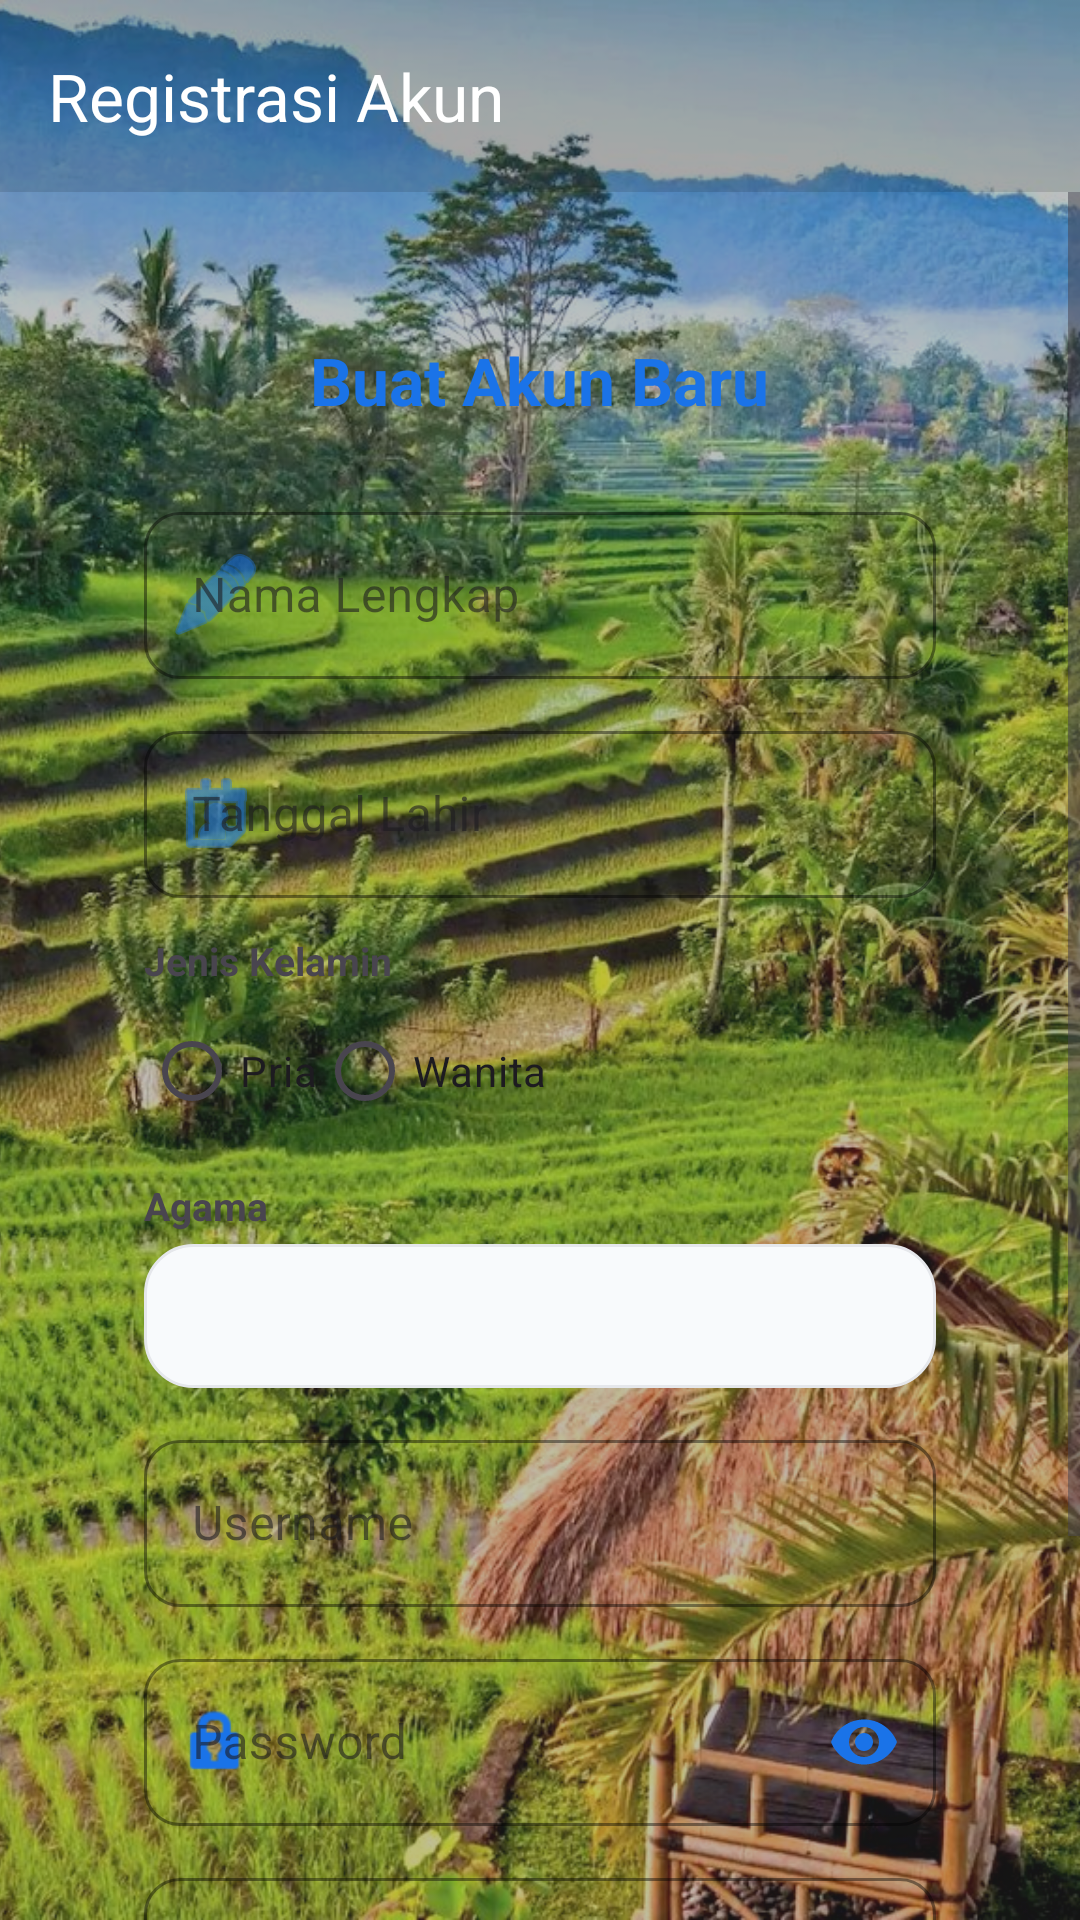

Android layout source for this screen:
<!-- AndroidManifest.xml: application theme Theme.Suciloyalty -->
<!-- res/layout/activity_register.xml -->
<?xml version="1.0" encoding="utf-8"?>
<androidx.constraintlayout.widget.ConstraintLayout xmlns:android="http://schemas.android.com/apk/res/android"
    xmlns:app="http://schemas.android.com/apk/res-auto"
    xmlns:tools="http://schemas.android.com/tools"
    android:layout_width="match_parent"
    android:layout_height="match_parent"
    tools:context=".pertemuan3.RegisterActivity">

    <ImageView
        android:layout_width="match_parent"
        android:layout_height="match_parent"
        android:scaleType="centerCrop"
        android:src="@drawable/bg_sawah"
        android:alpha="0.9" />

    <View
        android:layout_width="match_parent"
        android:layout_height="match_parent"
        android:background="#40000000" />

    <androidx.appcompat.widget.Toolbar
        android:id="@+id/toolbarRegister"
        android:layout_width="match_parent"
        android:layout_height="?attr/actionBarSize"
        android:background="#20000000"
        app:title="Registrasi Akun"
        app:titleTextColor="@color/white"
        app:layout_constraintTop_toTopOf="parent"
        app:layout_constraintStart_toStartOf="parent"
        app:layout_constraintEnd_toEndOf="parent" />

    <ScrollView
        android:layout_width="0dp"
        android:layout_height="0dp"
        android:fillViewport="true"
        app:layout_constraintTop_toBottomOf="@id/toolbarRegister"
        app:layout_constraintBottom_toBottomOf="parent"
        app:layout_constraintStart_toStartOf="parent"
        app:layout_constraintEnd_toEndOf="parent">

        <LinearLayout
            android:layout_width="match_parent"
            android:layout_height="wrap_content"
            android:gravity="center"
            android:orientation="vertical"
            android:padding="24dp">

            <LinearLayout
                android:layout_width="match_parent"
                android:layout_height="wrap_content"
                android:background="@drawable/card_bg"
                android:elevation="12dp"
                android:orientation="vertical"
                android:padding="24dp">

                <TextView
                    android:layout_width="wrap_content"
                    android:layout_height="wrap_content"
                    android:layout_gravity="center"
                    android:text="Buat Akun Baru"
                    android:textColor="@color/bina_desa_blue"
                    android:textSize="22sp"
                    android:textStyle="bold"
                    android:layout_marginBottom="24dp"/>

                <com.google.android.material.textfield.TextInputLayout
                    style="@style/Widget.MaterialComponents.TextInputLayout.OutlinedBox"
                    android:layout_width="match_parent"
                    android:layout_height="wrap_content"
                    android:layout_marginBottom="12dp"
                    android:hint="Nama Lengkap"
                    app:boxCornerRadiusTopStart="12dp"
                    app:boxCornerRadiusTopEnd="12dp"
                    app:boxCornerRadiusBottomStart="12dp"
                    app:boxCornerRadiusBottomEnd="12dp"
                    app:boxStrokeColor="@color/bina_desa_blue"
                    app:hintTextColor="@color/bina_desa_blue"
                    app:startIconDrawable="@android:drawable/ic_menu_edit"
                    app:startIconTint="@color/bina_desa_blue">
                    <com.google.android.material.textfield.TextInputEditText
                        android:id="@+id/etNama"
                        android:layout_width="match_parent"
                        android:layout_height="wrap_content"
                        android:inputType="textCapWords"
                        android:textColor="@color/black" />
                </com.google.android.material.textfield.TextInputLayout>

                <com.google.android.material.textfield.TextInputLayout
                    style="@style/Widget.MaterialComponents.TextInputLayout.OutlinedBox"
                    android:layout_width="match_parent"
                    android:layout_height="wrap_content"
                    android:layout_marginBottom="12dp"
                    android:hint="Tanggal Lahir"
                    app:boxCornerRadiusTopStart="12dp"
                    app:boxCornerRadiusTopEnd="12dp"
                    app:boxCornerRadiusBottomStart="12dp"
                    app:boxCornerRadiusBottomEnd="12dp"
                    app:boxStrokeColor="@color/bina_desa_blue"
                    app:hintTextColor="@color/bina_desa_blue"
                    app:startIconDrawable="@android:drawable/ic_menu_my_calendar"
                    app:startIconTint="@color/bina_desa_blue">
                    <com.google.android.material.textfield.TextInputEditText
                        android:id="@+id/etTanggalLahir"
                        android:layout_width="match_parent"
                        android:layout_height="wrap_content"
                        android:focusable="false"
                        android:clickable="true"
                        android:textColor="@color/black" />
                </com.google.android.material.textfield.TextInputLayout>

                <TextView
                    android:layout_width="wrap_content"
                    android:layout_height="wrap_content"
                    android:text="Jenis Kelamin"
                    android:textSize="13sp"
                    android:textStyle="bold"
                    android:layout_marginBottom="4dp"/>

                <RadioGroup
                    android:id="@+id/rgGender"
                    android:layout_width="match_parent"
                    android:layout_height="wrap_content"
                    android:orientation="horizontal"
                    android:layout_marginBottom="12dp">
                    <RadioButton android:id="@+id/rbPria" android:layout_width="wrap_content" android:layout_height="wrap_content" android:text="Pria"/>
                    <RadioButton android:id="@+id/rbWanita" android:layout_width="wrap_content" android:layout_height="wrap_content" android:text="Wanita"/>
                </RadioGroup>

                <TextView
                    android:layout_width="wrap_content"
                    android:layout_height="wrap_content"
                    android:text="Agama"
                    android:textSize="13sp"
                    android:textStyle="bold"
                    android:layout_marginBottom="4dp"/>

                <Spinner
                    android:id="@+id/spinnerAgama"
                    android:layout_width="match_parent"
                    android:layout_height="48dp"
                    android:layout_marginBottom="12dp"
                    android:background="@drawable/input_bg"/>

                <com.google.android.material.textfield.TextInputLayout
                    style="@style/Widget.MaterialComponents.TextInputLayout.OutlinedBox"
                    android:layout_width="match_parent"
                    android:layout_height="wrap_content"
                    android:layout_marginBottom="12dp"
                    android:hint="Username"
                    app:boxCornerRadiusTopStart="12dp"
                    app:boxCornerRadiusTopEnd="12dp"
                    app:boxCornerRadiusBottomStart="12dp"
                    app:boxCornerRadiusBottomEnd="12dp"
                    app:boxStrokeColor="@color/bina_desa_blue"
                    app:hintTextColor="@color/bina_desa_blue"
                    app:startIconDrawable="@drawable/ic_person"
                    app:startIconTint="@color/bina_desa_blue">
                    <com.google.android.material.textfield.TextInputEditText
                        android:id="@+id/etRegUsername"
                        android:layout_width="match_parent"
                        android:layout_height="wrap_content"
                        android:inputType="text"
                        android:textColor="@color/black" />
                </com.google.android.material.textfield.TextInputLayout>

                <com.google.android.material.textfield.TextInputLayout
                    style="@style/Widget.MaterialComponents.TextInputLayout.OutlinedBox"
                    android:layout_width="match_parent"
                    android:layout_height="wrap_content"
                    android:layout_marginBottom="12dp"
                    android:hint="Password"
                    app:boxCornerRadiusTopStart="12dp"
                    app:boxCornerRadiusTopEnd="12dp"
                    app:boxCornerRadiusBottomStart="12dp"
                    app:boxCornerRadiusBottomEnd="12dp"
                    app:boxStrokeColor="@color/bina_desa_blue"
                    app:hintTextColor="@color/bina_desa_blue"
                    app:startIconDrawable="@android:drawable/ic_lock_idle_lock"
                    app:passwordToggleEnabled="true"
                    app:passwordToggleTint="@color/bina_desa_blue"
                    app:startIconTint="@color/bina_desa_blue">
                    <com.google.android.material.textfield.TextInputEditText
                        android:id="@+id/etRegPassword"
                        android:layout_width="match_parent"
                        android:layout_height="wrap_content"
                        android:inputType="textPassword"
                        android:textColor="@color/black" />
                </com.google.android.material.textfield.TextInputLayout>

                <com.google.android.material.textfield.TextInputLayout
                    style="@style/Widget.MaterialComponents.TextInputLayout.OutlinedBox"
                    android:layout_width="match_parent"
                    android:layout_height="wrap_content"
                    android:layout_marginBottom="24dp"
                    android:hint="Konfirmasi Password"
                    app:boxCornerRadiusTopStart="12dp"
                    app:boxCornerRadiusTopEnd="12dp"
                    app:boxCornerRadiusBottomStart="12dp"
                    app:boxCornerRadiusBottomEnd="12dp"
                    app:boxStrokeColor="@color/bina_desa_blue"
                    app:hintTextColor="@color/bina_desa_blue"
                    app:startIconDrawable="@android:drawable/ic_lock_idle_lock"
                    app:passwordToggleEnabled="true"
                    app:passwordToggleTint="@color/bina_desa_blue"
                    app:startIconTint="@color/bina_desa_blue">
                    <com.google.android.material.textfield.TextInputEditText
                        android:id="@+id/etConfirmPassword"
                        android:layout_width="match_parent"
                        android:layout_height="wrap_content"
                        android:inputType="textPassword"
                        android:textColor="@color/black" />
                </com.google.android.material.textfield.TextInputLayout>

                <Button
                    android:id="@+id/btnRegisterSubmit"
                    android:layout_width="match_parent"
                    android:layout_height="wrap_content"
                    android:backgroundTint="@color/bina_desa_blue"
                    android:padding="16dp"
                    android:text="Daftar Sekarang"
                    android:textStyle="bold"
                    app:cornerRadius="10dp" />

            </LinearLayout>
        </LinearLayout>
    </ScrollView>
</androidx.constraintlayout.widget.ConstraintLayout>
<!-- resources referenced by this layout -->
<resources>
  <color name="bina_desa_blue">#1A73E8</color>
  <color name="black">#000000</color>
  <color name="white">#FFFFFF</color>
  <!-- drawable bg_sawah: jpg bitmap (drawable, 218479 bytes) -->
  <!-- drawable input_bg (drawable) -->
  <shape xmlns:android="http://schemas.android.com/apk/res/android">
      <solid android:color="#F8FAFC"/>
      <corners android:radius="16dp"/>
      <stroke android:width="1dp" android:color="#E5E7EB"/>
  </shape>
  <style name="Theme.Suciloyalty" parent="Base.Theme.Suciloyalty" />
  <style name="Base.Theme.Suciloyalty" parent="Theme.Material3.DayNight.NoActionBar">
          
          
      </style>
</resources>
